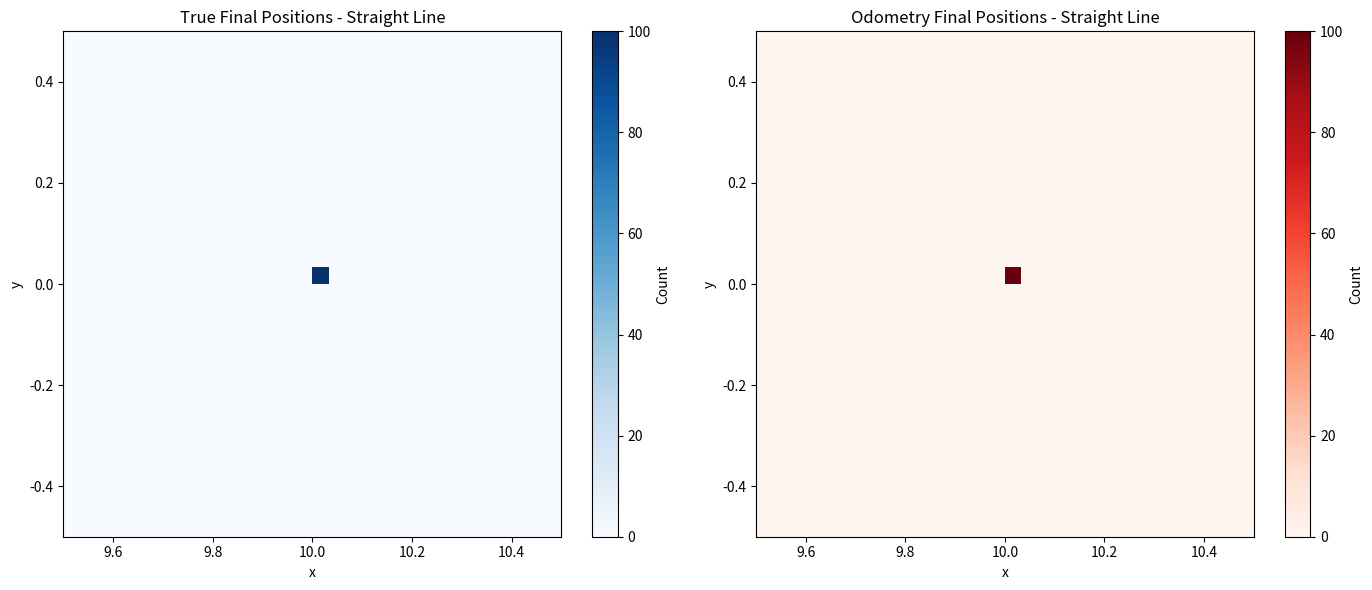

The matplotlib source for this figure:
import numpy as np
import matplotlib.pyplot as plt

# Constants
b = 1.0  # Axis length
vl = 1.0  # Velocity of the left wheel
vr = 1.0  # Velocity of the right wheel
time_step = 0.1  # Time step
num_steps = 100  # Number of steps for the simulation
num_runs = 100  # Number of runs to average over

# Function to simulate the robot's movement and compute odometry
def simulate_odometry(num_runs, num_steps, vl, vr, time_step, b):
    final_positions_true = []
    final_positions_odometry = []

    for run in range(num_runs):
        x_true, y_true, theta_true = 0.0, 0.0, 0.0
        x_odometry, y_odometry, theta_odometry = 0.0, 0.0, 0.0

        for step in range(num_steps):
            # Kinematic model
            delta_x_true = (np.cos(theta_true) / 2) * (vr + vl) * time_step
            delta_y_true = (np.sin(theta_true) / 2) * (vr + vl) * time_step
            delta_theta_true = (vr - vl) / b * time_step

            # Update the true position
            x_true += delta_x_true
            y_true += delta_y_true
            theta_true += delta_theta_true

            # Odometry update
            delta_d_left = vl * time_step
            delta_d_right = vr * time_step
            delta_x_odometry = ((delta_d_left + delta_d_right) / 2) * np.cos(theta_odometry)
            delta_y_odometry = ((delta_d_left + delta_d_right) / 2) * np.sin(theta_odometry)
            delta_theta_odometry = (delta_d_right - delta_d_left) / b

            # Update the odometry position
            x_odometry += delta_x_odometry
            y_odometry += delta_y_odometry
            theta_odometry += delta_theta_odometry

        final_positions_true.append((x_true, y_true))
        final_positions_odometry.append((x_odometry, y_odometry))

    return np.array(final_positions_true), np.array(final_positions_odometry)

# Function to plot histograms
def plot_histograms(final_positions_true, final_positions_odometry, title):
    plt.figure(figsize=(14, 6))

    plt.subplot(1, 2, 1)
    plt.hist2d(final_positions_true[:, 0], final_positions_true[:, 1], bins=30, cmap='Blues')
    plt.title('True Final Positions - ' + title)
    plt.xlabel('x')
    plt.ylabel('y')
    plt.colorbar(label='Count')

    plt.subplot(1, 2, 2)
    plt.hist2d(final_positions_odometry[:, 0], final_positions_odometry[:, 1], bins=30, cmap='Reds')
    plt.title('Odometry Final Positions - ' + title)
    plt.xlabel('x')
    plt.ylabel('y')
    plt.colorbar(label='Count')

    plt.tight_layout()
    plt.savefig("plot_a.png")
    plt.show()

# Simulate robot motion in a straight line along the x-axis
true_positions, odometry_positions = simulate_odometry(num_runs, num_steps, vl, vr, time_step, b)
plot_histograms(true_positions, odometry_positions, "Straight Line")
